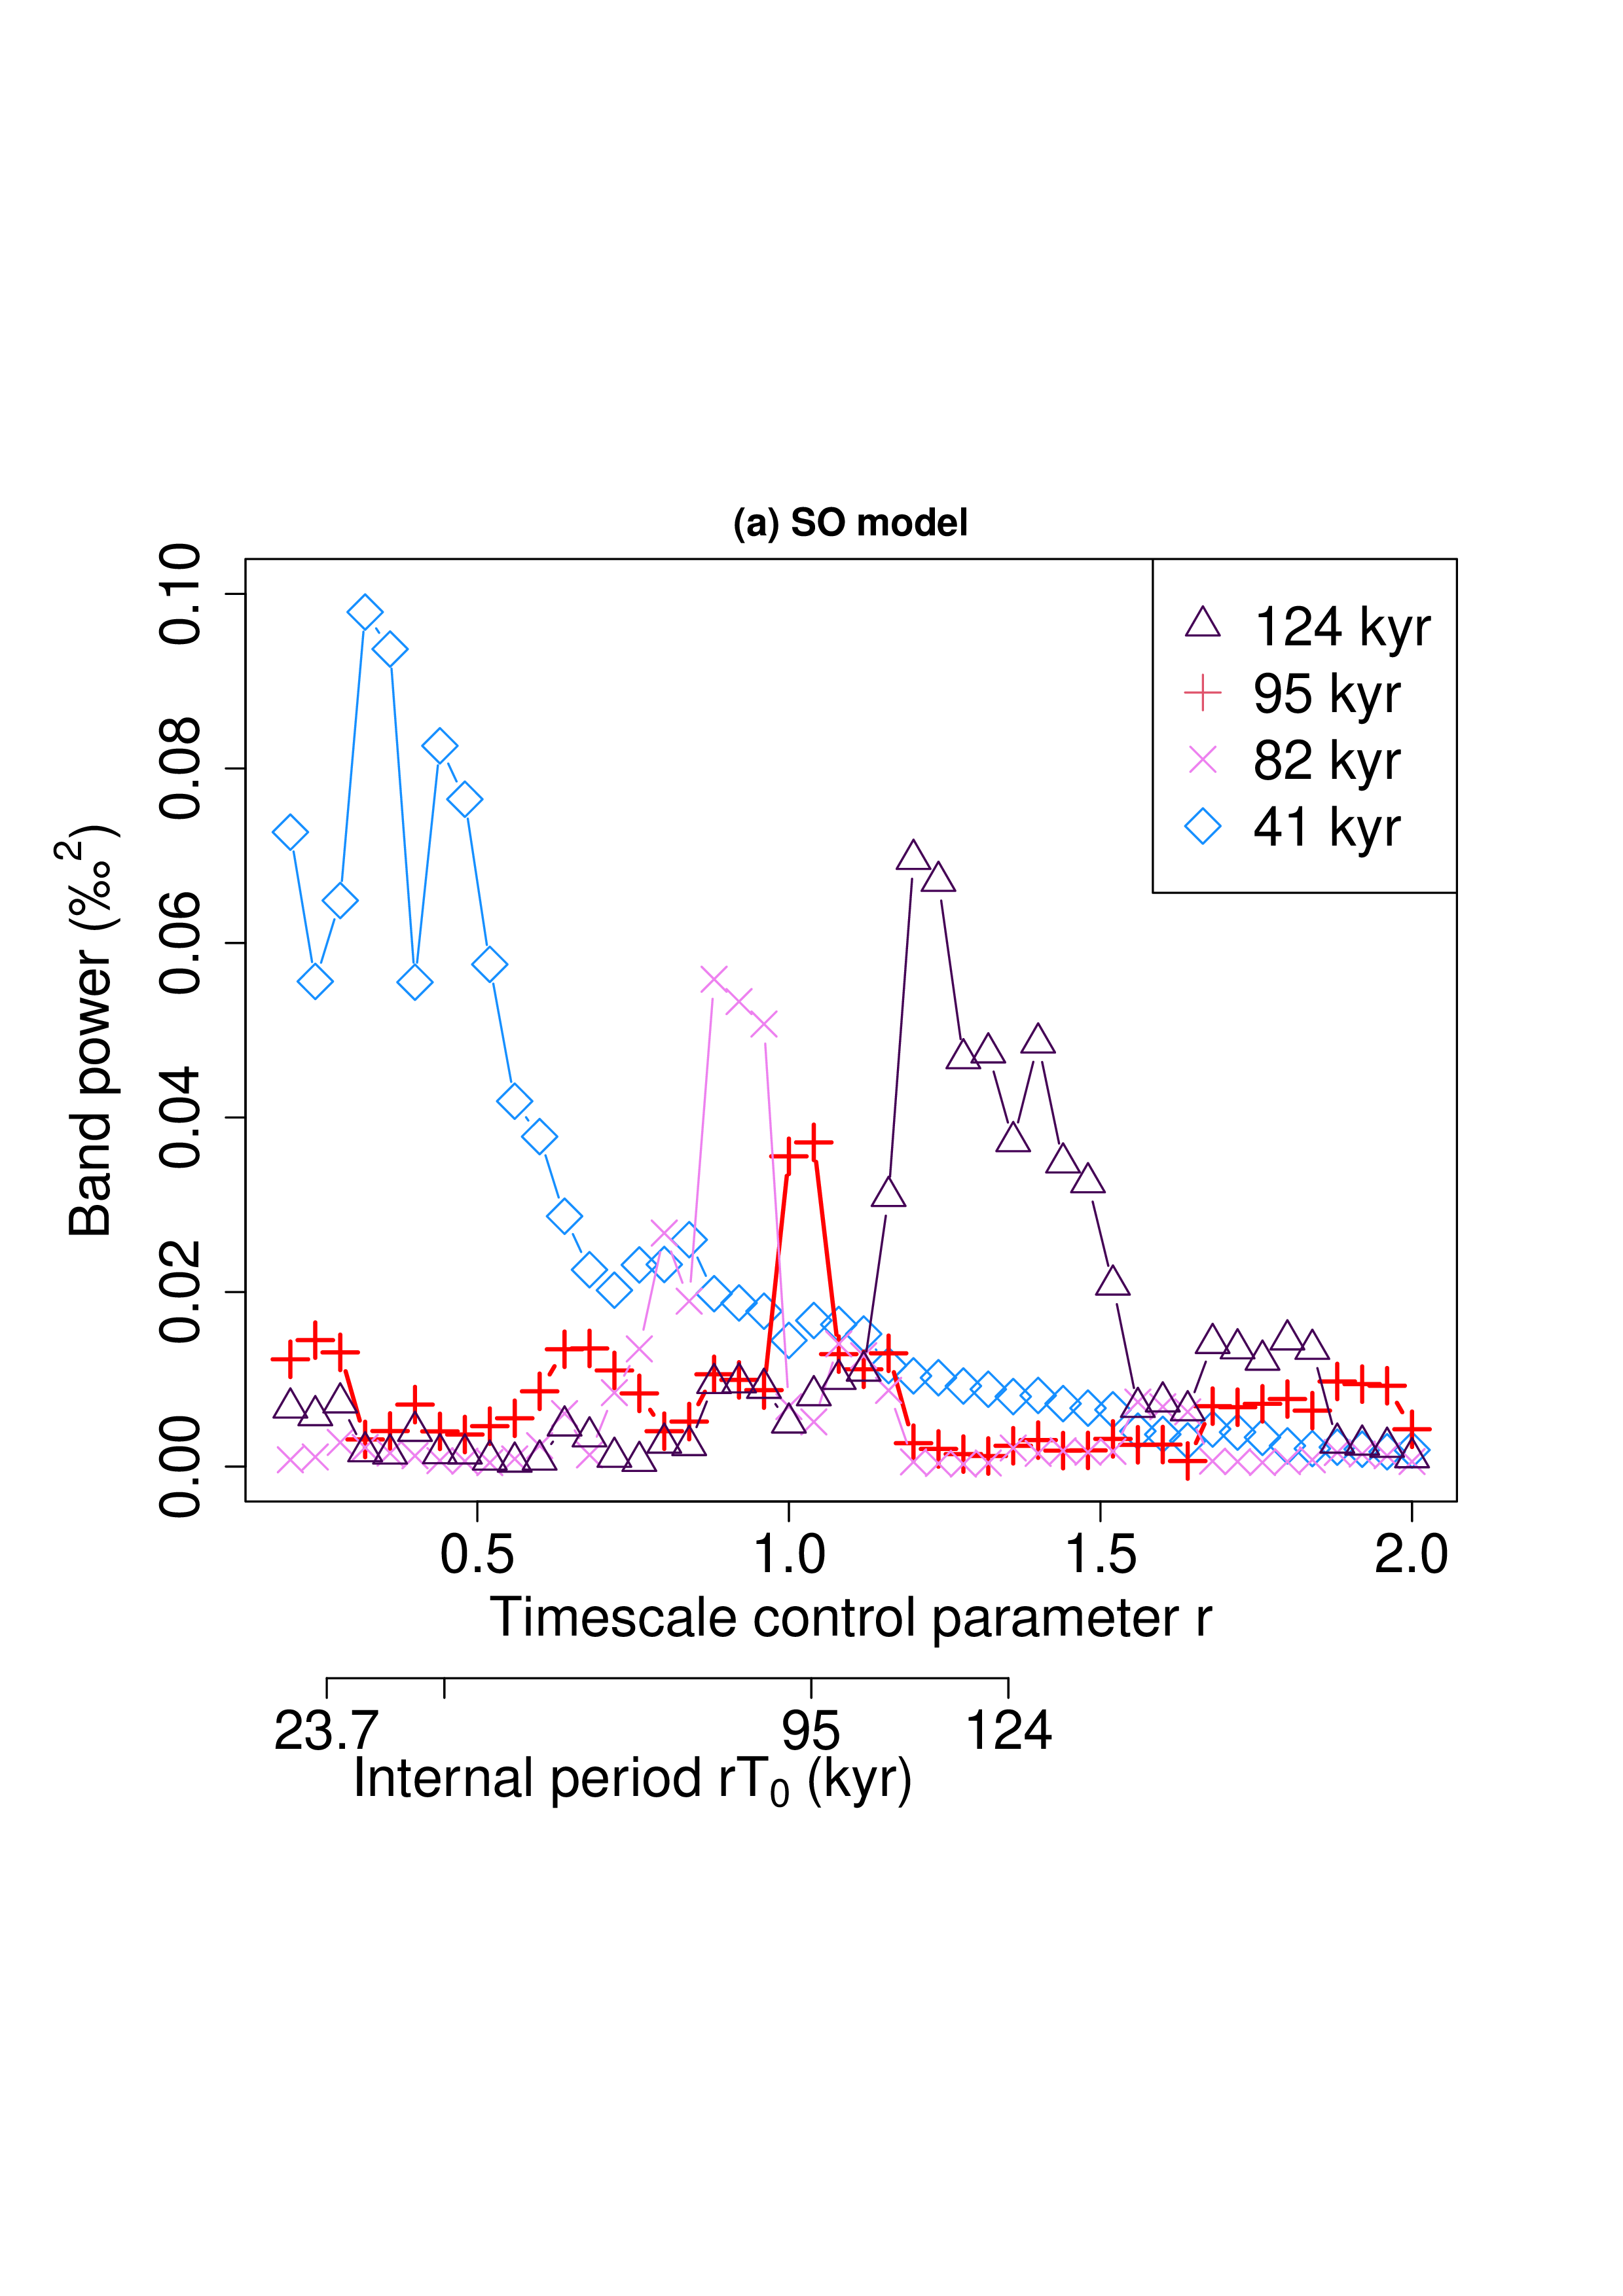

Generate this figure with R:
library(palinsol)
library(viridis)
library(Hmisc)
#library(fields)
library(RColorBrewer)


# LR04
dt<-0.05
t<-seq(-1100,0,dt)
n<-length(t)
tab<-read.table("../LR04stack.txt")
z<-approx(-tab[,1],tab[,2],t)$y
z<-z-4 

# insolation
tts<-1000*t-50   
insolation <- function(times, astrosol=la04, long, lat, ...){
    sapply(times, function(tt) Insol(orbit=astrosol(tt), long, lat, S0=1368))
}
ins<-insolation(tts, la04, long=pi/2, lat=65*pi/180)
ins<-ins-495.7
ins<-ins/24

# Heun dt above
func<-function(a,b){
    #para<-c(1.0357736667, 2.8729822923, 0.0354486875, 0.0001007094, 0.0185370520, 0.0523631525, 0.0179049705, 0.0049252340, 0.1827216363) # 0.04159999 dt=0.1
    #para<-c(1.057188e+00, 2.955397e+00, 3.561500e-02, 9.968853e-05, 1.810488e-02, 5.106517e-02, 1.889141e-02, 5.002737e-03, 1.785975e-01)
    para<-c(1.0536394044, 2.9662458029, 0.0356079021, 0.0001000922, 0.0180996836, 0.0514402004, 0.0189082535, 0.0049923333, 0.1801349684) # 0.04181133 91.7 0.8790002

    para[6:8]<-c(b,b,b^2)*para[6:8] 
    y<-rep(z[1],n)
    x<-rep(0,n)
    for(i in 1:(n-1)){
        fx<-y[i]+para[1]*x[i]-para[2]*x[i]^3/3.0
        fy<--para[3]*x[i]-para[4]*x[i]^3-para[5]-para[6]*ins[i]-para[7]*x[i]*ins[i]-para[8]*ins[i]^2
        xa<-x[i]+fx*dt/a
        ya<-y[i]+fy*dt/a
        x[i+1]<-x[i]+0.5*(fx+ya+para[1]*xa-para[2]*xa^3/3.0)*dt/a
        y[i+1]<-y[i]+0.5*(fy-para[3]*xa-para[4]*xa^3-para[5]-para[6]*ins[i+1]-para[7]*xa*ins[i+1]-para[8]*ins[i+1]^2)*dt/a
    }  
    return(y+para[9])
}

plot(t,z,type="l",ylim=c(1,-1))
lines(t,func(1,1),col=4)

ix<-which(t>=(-1000))
pad<-9
tau0<-91.7
cx<-1.7
cx2<-1.4
cx3<-1.1
cx4<-1.5
cl<-viridis(4)
tau<-0.04*(5:50)
xt<-ts(func(1,1)[ix],deltat=dt)
fr<-spec.pgram(xt,pad=pad,plot=FALSE)$freq
Df<-(1/82-1/95)/3

### Sensitivity experiments ##########################################################################
pw41<-numeric(length(tau))
pw82<-numeric(length(tau))
pw95<-numeric(length(tau))
pw124<-numeric(length(tau))
Q<-numeric(length(tau))
for(i in 1:length(tau)){
    xt<-ts(func(tau[i],1)[ix],deltat=dt)
    sp<-2*spec.pgram(xt,pad=pad,plot=FALSE)$spec
    pw41[i]<-sum(sp[fr>(1/41-Df) & fr<(1/41+Df)])*(fr[2]-fr[1])
    pw82[i]<-sum(sp[fr>(1/82-Df) & fr<(1/82+Df)])*(fr[2]-fr[1])
    pw95[i]<-sum(sp[fr>(1/95-Df) & fr<(1/95+Df)])*(fr[2]-fr[1])
    pw124[i]<-sum(sp[fr>(1/124-Df) & fr<(1/124+Df)])*(fr[2]-fr[1])
}

cx<-1.7
cx2<-1.4
cx3<-1.1
cx4<-1.5
cl<-viridis(4)
#postscript(file="tau_power.eps",onefile=FALSE,horizontal=FALSE,encoding="WinAnsi.enc",width=8,height=7)
par(mfrow=c(1,1))
par(mar=c(0,0,0,0))
par(oma=c(1,0,0,0))
par(mai = c(1.5, 1, 0.5, 0.6))

plot(tau,pw41,ylim=c(0,0.1),type="b",pch=5,col="dodgerblue",ylab=expression(paste("Band power (\u2030"^2,")")),xlab="",cex.lab=cx,cex.axis=cx,cex=cx) 
lines(tau,pw95,type="b",col="red",cex=cx,pch=3,lwd=2)
lines(tau,pw82,type="b",col="violet",cex=cx,pch=4)  
lines(tau,pw124,type="b",col=cl[1],cex=cx,pch=2) 
legend("topright",c("124 kyr","95 kyr","82 kyr","41 kyr"),col=c(cl[1],2,"violet","dodgerblue"),cex=cx,pch=c(2,3,4,5),bg="white")
axis(1,c(23.7,41,95,124)/tau0,labels=c(23.7,41,95,124),line=4.5,col=1,col.ticks=1,col.axis=1,cex.axis=cx)
mtext(expression(paste("Internal period rT"[0]," (kyr)")),1,line=7,at=0.75,col=1,cex=cx)
mtext(expression(paste("Timescale control parameter r")), side = 1, line = 2.9, col=1, cex=cx)
title("(a) SO model",line=0.6,cex=1.8)
#dev.off()


### Sensitivity experiments ##########################################################################
pw41<-numeric(length(tau))
pw82<-numeric(length(tau))
pw95<-numeric(length(tau))
pw124<-numeric(length(tau))
Q<-numeric(length(tau))
for(i in 1:length(tau)){
    xt<-ts(func(tau[i],1)[ix],deltat=dt)
    sp<-2*spec.pgram(xt,pad=pad,plot=FALSE)$spec
    pw41[i]<-sum(sp[fr>(1/41-Df) & fr<(1/41+Df)])/sum(sp)
    pw82[i]<-sum(sp[fr>(1/82-Df) & fr<(1/82+Df)])/sum(sp)
    pw95[i]<-sum(sp[fr>(1/95-Df) & fr<(1/95+Df)])/sum(sp)
    pw124[i]<-sum(sp[fr>(1/124-Df) & fr<(1/124+Df)])/sum(sp)
}

postscript(file="tau_power_normalized.eps",onefile=FALSE,horizontal=FALSE,encoding="WinAnsi.enc",width=8,height=7)
par(mfrow=c(1,1))
par(mar=c(0,0,0,0))
par(oma=c(1,0,0,0))
par(mai = c(1.5, 1, 0.5, 0.6))

plot(tau,pw41,ylim=c(0,0.5),type="b",pch=5,col="dodgerblue",ylab=expression(paste("Relative band power")),xlab="",cex.lab=cx,cex.axis=cx,cex=cx) 
lines(tau,pw95,type="b",col="red",cex=cx,pch=3,lwd=2)
lines(tau,pw82,type="b",col="violet",cex=cx,pch=4)  
lines(tau,pw124,type="b",col=cl[1],cex=cx,pch=2) 
legend("topright",c("124 kyr","95 kyr","82 kyr","41 kyr"),col=c(cl[1],2,"violet","dodgerblue"),cex=cx,pch=c(2,3,4,5),bg="white")
axis(1,c(23.7,41,95,124)/tau0,labels=c(23.7,41,95,124),line=4.5,col=1,col.ticks=1,col.axis=1,cex.axis=cx)
mtext(expression(paste("Internal period rT"[0]," (kyr)")),1,line=7,at=0.75,col=1,cex=cx)
mtext(expression(paste("Timescale control parameter r")), side = 1, line = 2.9, col=1, cex=cx)
title("(a) SO model",line=0.6,cex=1.8)
dev.off()

# Q ############################################################
Q1<-tau
Q2<-tau
Q3<-tau
Qp<-tau
Q41<-tau
Q82<-tau
Q95<-tau
Q124<-tau
Q405<-tau
for(i in 1:length(tau)){
    xt<-func(tau[i],1)
    xt<-xt-mean(xt)
    P<-18.9
    ts<- -P*(1000 %/% P)
    Qc<-2*mean( xt[t>ts]*cos(2*pi*t[t>ts]/P) )
    Qs<-2*mean( xt[t>ts]*sin(2*pi*t[t>ts]/P) )
    Q1[i]<-sqrt( Qc^2+Qs^2 )
    P<-22.4
    ts<- -P*(1000 %/% P)
    Qc<-2*mean( xt[t>ts]*cos(2*pi*t[t>ts]/P) )
    Qs<-2*mean( xt[t>ts]*sin(2*pi*t[t>ts]/P) )
    Q2[i]<-sqrt( Qc^2+Qs^2 )
    P<-23.7
    ts<- -P*(1000 %/% P)
    Qc<-2*mean( xt[t>ts]*cos(2*pi*t[t>ts]/P) )
    Qs<-2*mean( xt[t>ts]*sin(2*pi*t[t>ts]/P) )
    Q3[i]<-sqrt( Qc^2+Qs^2 )
    Qp[i]<-max(Q1[i],Q2[i],Q3[i])
    P<-41
    ts<- -P*(1000 %/% P)
    Qc<-2*mean( xt[t>ts]*cos(2*pi*t[t>ts]/P) )
    Qs<-2*mean( xt[t>ts]*sin(2*pi*t[t>ts]/P) )
    Q41[i]<-sqrt( Qc^2+Qs^2 )
    P<-82
    ts<- -P*(1000 %/% P)
    Qc<-2*mean( xt[t>ts]*cos(2*pi*t[t>ts]/P) )
    Qs<-2*mean( xt[t>ts]*sin(2*pi*t[t>ts]/P) )
    Q82[i]<-sqrt( Qc^2+Qs^2 )
    P<-95
    ts<- -P*(1000 %/% P)
    Qc<-2*mean( xt[t>ts]*cos(2*pi*t[t>ts]/P) )
    Qs<-2*mean( xt[t>ts]*sin(2*pi*t[t>ts]/P) )
    Q95[i]<-sqrt( Qc^2+Qs^2 )
    P<-124
    ts<- -P*(1000 %/% P)
    Qc<-2*mean( xt[t>ts]*cos(2*pi*t[t>ts]/P) )
    Qs<-2*mean( xt[t>ts]*sin(2*pi*t[t>ts]/P) )
    Q124[i]<-sqrt( Qc^2+Qs^2 )
    P<-405
    ts<- -P*(1000 %/% P)
    Qc<-2*mean( xt[t>ts]*cos(2*pi*t[t>ts]/P) )
    Qs<-2*mean( xt[t>ts]*sin(2*pi*t[t>ts]/P) )
    Q405[i]<-sqrt( Qc^2+Qs^2 )
}

Qmax<-max(c(Qp,Q41,Q82,Q95,Q124,Q405))

postscript(file="Q.eps",onefile=FALSE,horizontal=FALSE,encoding="WinAnsi.enc",width=8,height=7)
par(mfrow=c(1,1))
par(mar=c(0,0,0,0))
par(oma=c(1,0,0,0))
par(mai = c(1.5, 1, 0.5, 0.6))

plot(tau,Q41,ylim=c(0,0.51),type="b",pch=5,col="dodgerblue",ylab=expression(paste("Q (\u2030)")),xlab="",cex.lab=cx,cex.axis=cx,cex=cx,lwd=1.5) 
lines(tau,Q95,type="b",col="red",cex=cx,pch=3,lwd=2.5)
lines(tau,Q82,type="b",col="darkorange",cex=cx,pch=4,lwd=1.8)  
lines(tau,Q124,type="b",col=cl[1],cex=cx,pch=2,lwd=1.5) 
legend("topright",c("124 kyr","95 kyr","82 kyr","41 kyr"),col=c(cl[1],2,"darkorange","dodgerblue"),cex=cx,pch=c(2,3,4,5),bg="white")
axis(1,c(23.7,41,95,124)/tau0,labels=c(23.7,41,95,124),line=4.5,col=1,col.ticks=1,col.axis=1,cex.axis=cx)
mtext(expression(paste("Internal period rT"[0]," (kyr)")),1,line=7.2,at=0.75,col=1,cex=cx)
mtext(expression(paste("Timescale control parameter r")), side = 1, line = 2.9, col=1, cex=cx)
title("(a) SO model",line=0.6,cex.main=1.5)
dev.off()
